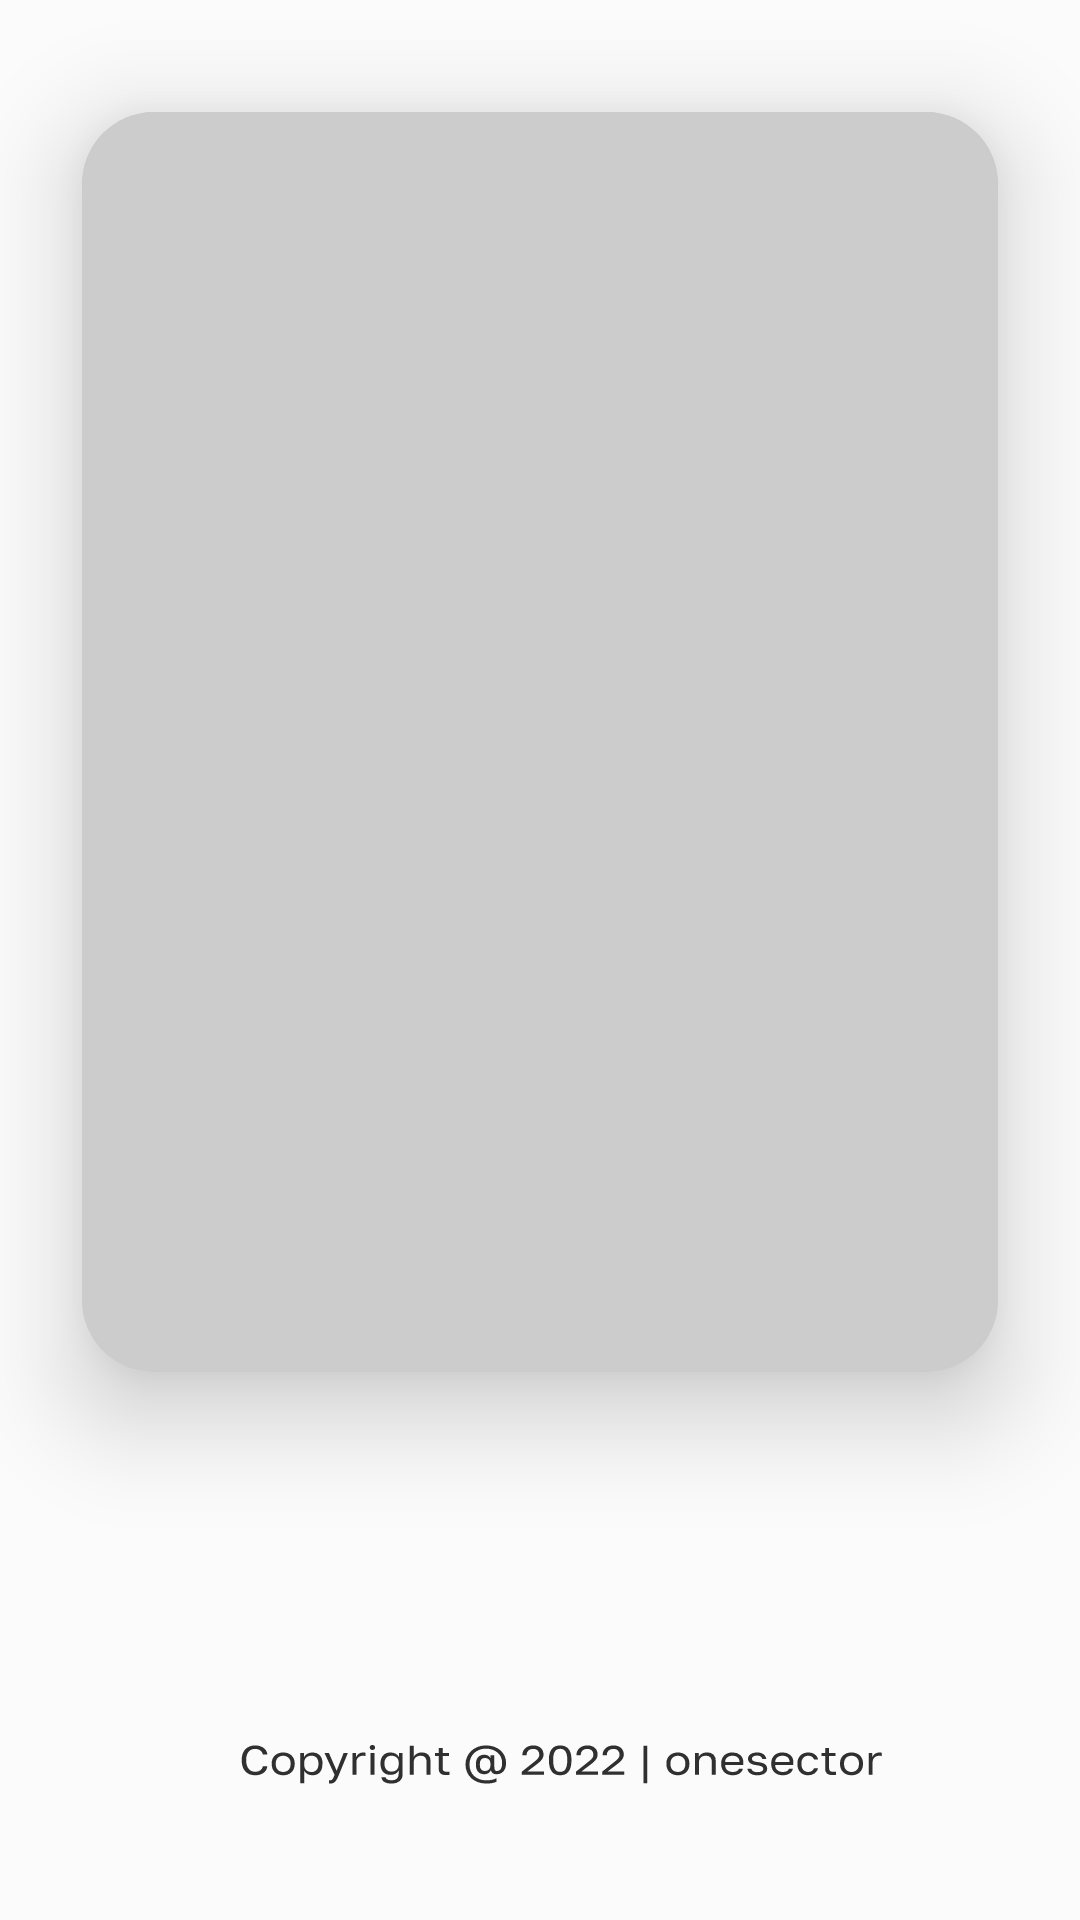

Write the Android layout XML for this screen, with the resource values it uses.
<!-- AndroidManifest.xml: application theme AppTheme.Launcher -->
<!-- res/layout/shimmer_detail_item.xml -->
<?xml version="1.0" encoding="utf-8"?>
<androidx.constraintlayout.widget.ConstraintLayout xmlns:android="http://schemas.android.com/apk/res/android"
    xmlns:app="http://schemas.android.com/apk/res-auto"
    android:layout_width="match_parent"
    android:layout_height="wrap_content">

    <androidx.cardview.widget.CardView
        android:id="@+id/cv_layout"
        android:layout_width="match_parent"
        android:layout_height="wrap_content"
        app:cardCornerRadius="24dp"
        app:cardElevation="20dp"
        app:cardUseCompatPadding="true"
        app:layout_constraintEnd_toEndOf="parent"
        app:layout_constraintStart_toStartOf="parent"
        app:layout_constraintTop_toTopOf="parent">

        <androidx.constraintlayout.widget.ConstraintLayout
            android:layout_width="match_parent"
            android:layout_height="wrap_content"
            android:background="@color/dark_white">

            <androidx.appcompat.widget.AppCompatImageView
                android:id="@+id/iv_place"
                android:layout_width="match_parent"
                android:layout_height="420dp"
                android:background="@color/dark_white"
                app:layout_constraintEnd_toEndOf="parent"
                app:layout_constraintStart_toStartOf="parent"
                app:layout_constraintTop_toTopOf="parent" />

        </androidx.constraintlayout.widget.ConstraintLayout>

    </androidx.cardview.widget.CardView>

</androidx.constraintlayout.widget.ConstraintLayout>
<!-- resources referenced by this layout -->
<resources>
  <color name="dark_white">#CCCCCC</color>
  <style name="AppTheme.Launcher" parent="Theme.CityGuide">
          <item name="android:windowBackground">@drawable/ic_splash</item>
      </style>
  <style name="Theme.CityGuide" parent="Theme.MaterialComponents.DayNight.NoActionBar">
          
          <item name="colorPrimary">@color/new_black</item>
          <item name="colorPrimaryVariant">@color/new_white</item>
          <item name="colorOnPrimary">@color/new_white</item>
  
          
          <item name="colorSecondary">@color/new_black</item>
          <item name="colorSecondaryVariant">@color/new_black</item>
          <item name="colorOnSecondary">@color/new_black</item>
  
          
          <item name="android:statusBarColor">?attr/colorPrimaryVariant</item>
          <item name="android:windowLightStatusBar">true</item>
          <item name="android:navigationBarColor">@color/new_white</item>
      </style>
  <!-- drawable ic_splash: vector/xml drawable (drawable, 20892 chars, omitted) -->
  <color name="new_black">#303030</color>
  <color name="new_white">#FBFBFB</color>
</resources>
